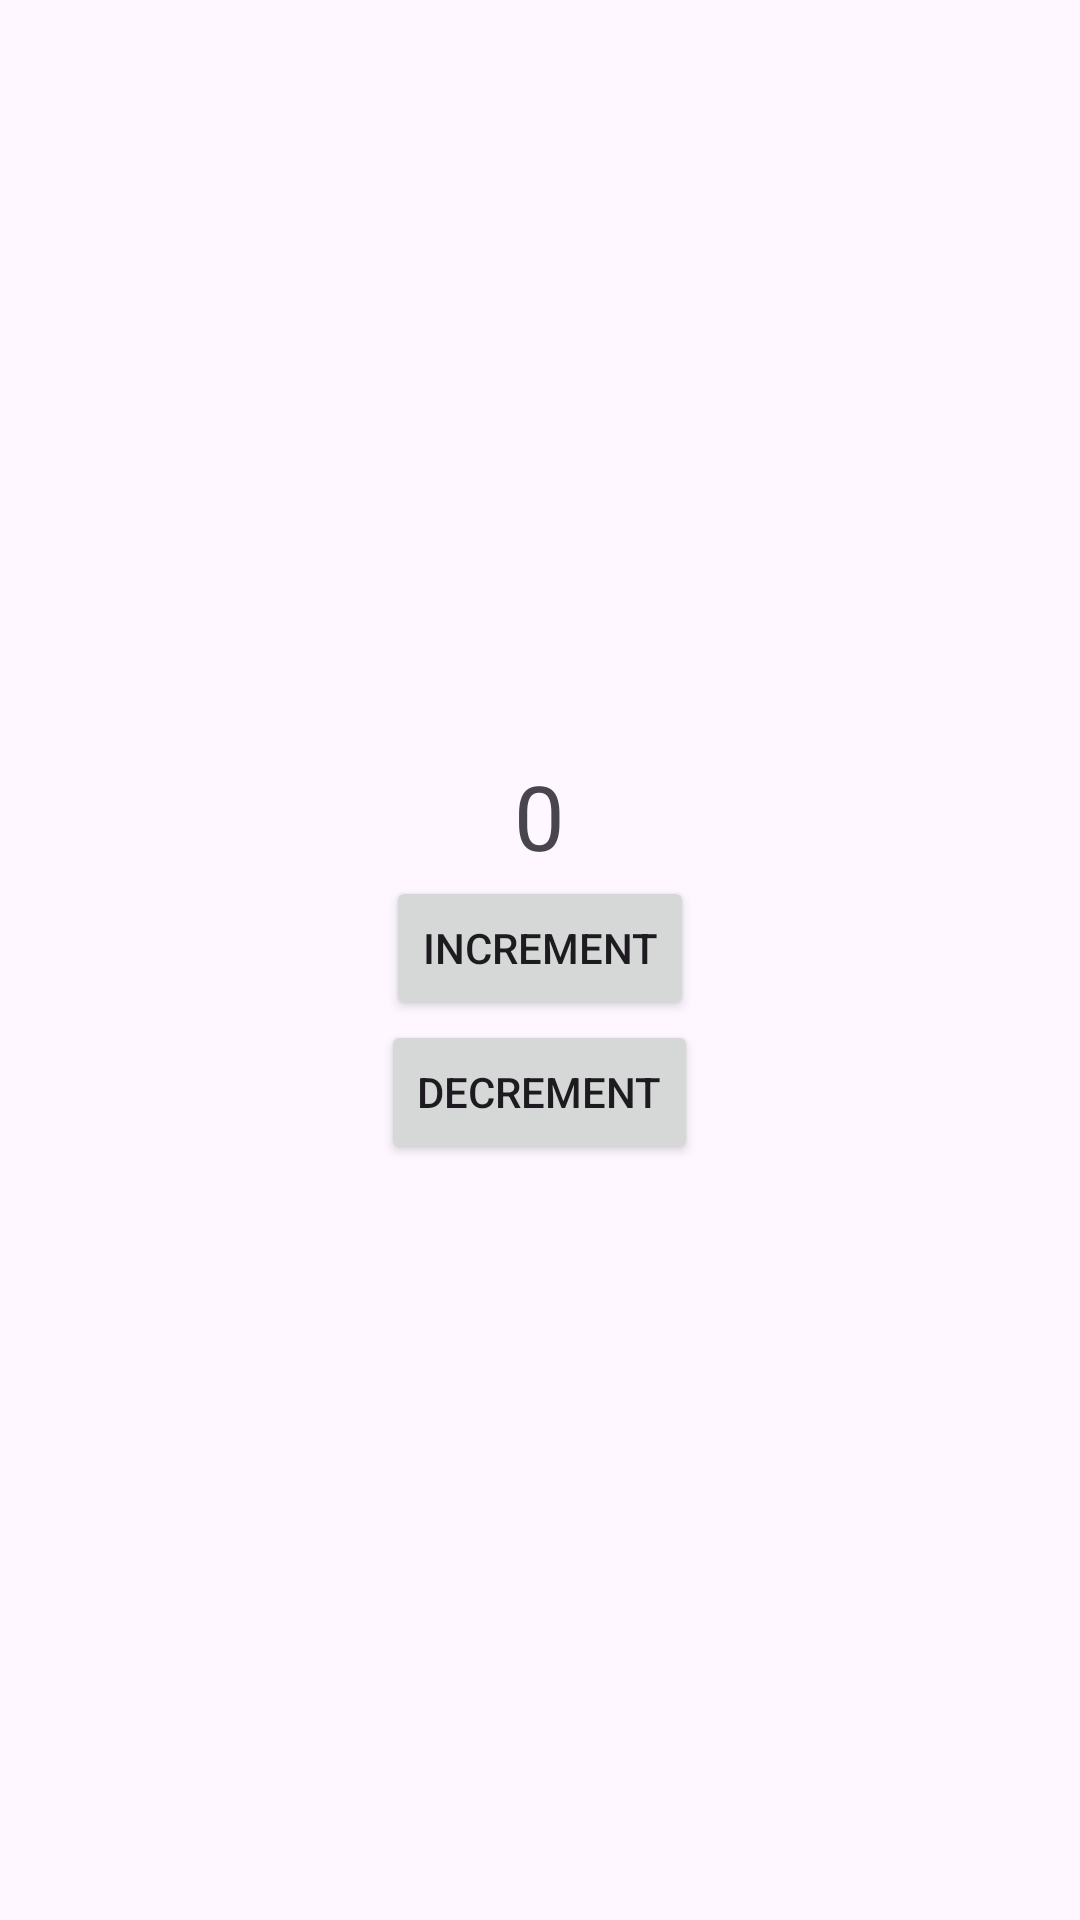

Android layout source for this screen:
<!-- AndroidManifest.xml: application theme Theme.M5Lesson1 -->
<!-- res/layout/fragment_counter.xml -->
<?xml version="1.0" encoding="utf-8"?>
<LinearLayout xmlns:android="http://schemas.android.com/apk/res/android"
    xmlns:tools="http://schemas.android.com/tools"
    android:layout_width="match_parent"
    android:layout_height="match_parent"
    android:orientation="vertical"
    android:gravity="center"
    tools:context=".presenter.fragment.CounterFragment">

    <TextView
        android:id="@+id/tvCount"
        android:layout_width="wrap_content"
        android:layout_height="wrap_content"
        android:text="0"
        android:textSize="30sp" />

    <Button
        android:id="@+id/btnIncrement"
        android:layout_width="wrap_content"
        android:layout_height="wrap_content"
        android:text="Increment"/>

    <Button
        android:id="@+id/btnDecrement"
        android:layout_width="wrap_content"
        android:layout_height="wrap_content"
        android:text="Decrement"/>

</LinearLayout>
<!-- resources referenced by this layout -->
<resources>
  <style name="Theme.M5Lesson1" parent="Base.Theme.M5Lesson1" />
  <style name="Base.Theme.M5Lesson1" parent="Theme.Material3.DayNight.NoActionBar">
          
          
      </style>
</resources>
